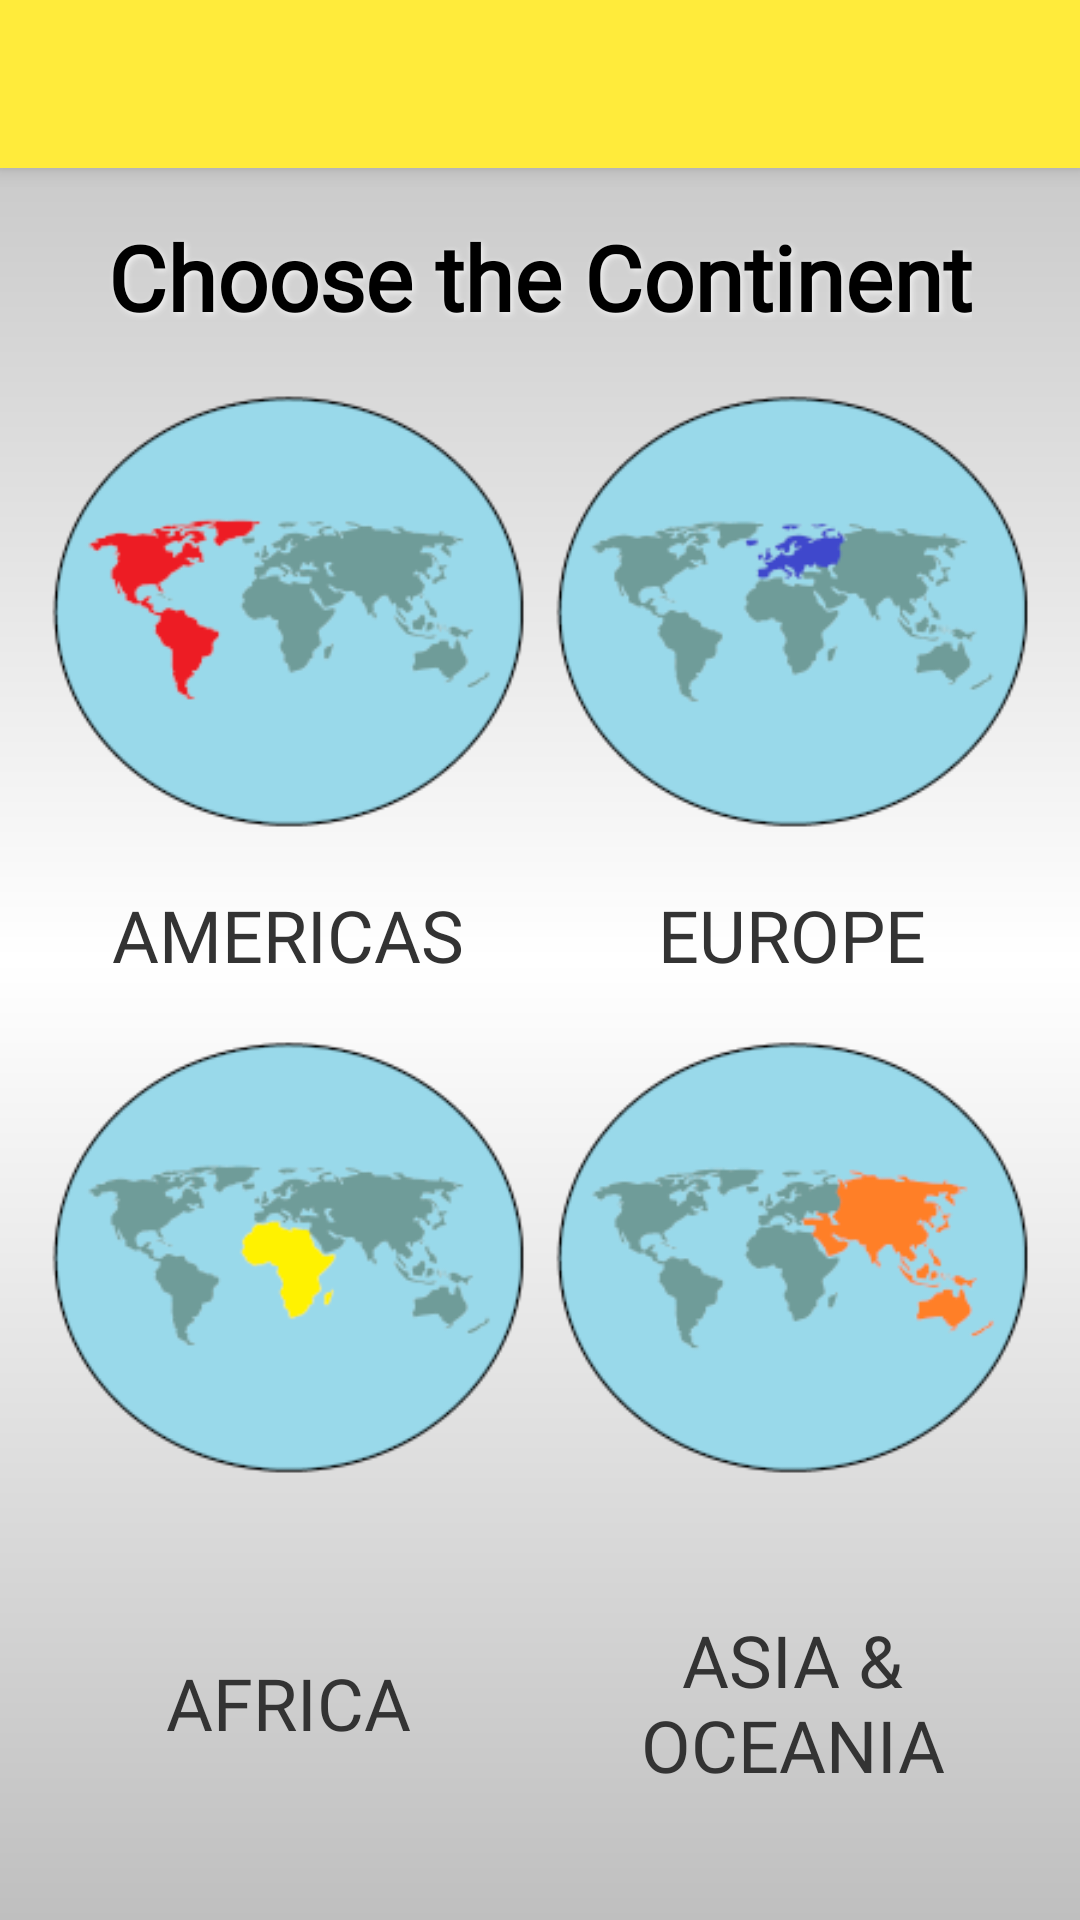

Produce the Android XML layout that renders to this screen, including the resource entries it uses.
<!-- AndroidManifest.xml: application theme AppTheme -->
<!-- res/layout/activity_menu.xml -->
<?xml version="1.0" encoding="utf-8"?>
<androidx.constraintlayout.widget.ConstraintLayout
        xmlns:android="http://schemas.android.com/apk/res/android"
        xmlns:tools="http://schemas.android.com/tools"
        xmlns:app="http://schemas.android.com/apk/res-auto"
        android:layout_width="match_parent"
        android:layout_height="match_parent"
        android:id="@+id/menuLayout"
        android:background="@drawable/menu_gradient"
        tools:context=".MenuActivity">

        <include
                android:id="@+id/toolbar"
                layout="@layout/toolbar"/>
        <ImageView
                android:layout_width="0dp"
                android:layout_height="wrap_content" app:srcCompat="@drawable/map_americas"
                android:id="@+id/mapAmericas"
                app:layout_constraintStart_toStartOf="parent"
                android:layout_marginStart="16dp"
                app:layout_constraintEnd_toStartOf="@+id/mapEurope" android:layout_marginEnd="4dp"
                app:layout_constraintTop_toBottomOf="@+id/menuTitle"
                android:contentDescription="@string/menu_americas_desc" android:onClick="americasList"/>
        <ImageView
                android:layout_width="0dp"
                android:layout_height="wrap_content" app:srcCompat="@drawable/map_europe"
                android:id="@+id/mapEurope"
                app:layout_constraintEnd_toEndOf="parent"
                android:layout_marginEnd="16dp"
                app:layout_constraintStart_toEndOf="@+id/mapAmericas" android:layout_marginStart="4dp"
                app:layout_constraintTop_toBottomOf="@+id/menuTitle" android:contentDescription="@string/menu_europe_desc"
                android:onClick="europeList"/>
        <ImageView
                android:layout_width="0dp"
                android:layout_height="wrap_content" app:srcCompat="@drawable/map_africa"
                android:id="@+id/mapAfrica"
                app:layout_constraintStart_toStartOf="parent"
                android:layout_marginStart="16dp"
                app:layout_constraintEnd_toStartOf="@+id/mapAsiaOceania" android:layout_marginEnd="4dp"
                app:layout_constraintTop_toBottomOf="@+id/titleAmericas"
                android:contentDescription="@string/menu_africa_desc" android:onClick="africaList"/>
        <ImageView
                android:layout_width="0dp"
                android:layout_height="wrap_content" app:srcCompat="@drawable/map_asia_oceania"
                android:id="@+id/mapAsiaOceania"
                app:layout_constraintEnd_toEndOf="parent"
                android:layout_marginEnd="16dp" app:layout_constraintStart_toEndOf="@+id/mapAfrica"
                android:layout_marginStart="4dp"
                app:layout_constraintTop_toBottomOf="@+id/titleEurope" android:contentDescription="@string/menu_asia_oceania_desc"
                android:onClick="asiaOceaniaList"/>
        <TextView
                android:text="@string/menu_title"
                android:layout_width="wrap_content"
                android:layout_height="wrap_content"
                android:id="@+id/menuTitle" app:layout_constraintEnd_toEndOf="parent" android:layout_marginEnd="16dp"
                app:layout_constraintStart_toStartOf="parent" android:layout_marginStart="16dp"
                android:layout_marginTop="16dp" app:layout_constraintTop_toBottomOf="@+id/toolbar"
                android:textSize="30sp" android:textAlignment="center" android:textStyle="bold"
                android:fontFamily="@font/amita" android:textColor="#000" android:shadowColor="#f2f2f2"
                android:shadowDy="2" android:shadowDx="2" android:shadowRadius="5"/>
        <TextView
                android:text="@string/menu_americas"
                android:layout_width="0dp"
                android:layout_height="wrap_content"
                android:id="@+id/titleAmericas" android:textSize="24sp"
                android:textAlignment="center" android:layout_marginStart="16dp"
                android:fontFamily="@font/amita"
                android:textColor="#333333"
                app:layout_constraintStart_toStartOf="parent"
                app:layout_constraintTop_toBottomOf="@+id/mapAmericas"
                app:layout_constraintEnd_toStartOf="@+id/titleEurope"
                android:layout_marginEnd="4dp"/>
        <TextView
                android:text="@string/menu_europe"
                android:layout_width="0dp"
                android:layout_height="wrap_content"
                android:id="@+id/titleEurope" android:textSize="24sp" android:fontFamily="@font/amita"
                android:textAlignment="center" android:layout_marginEnd="16dp" app:layout_constraintEnd_toEndOf="parent"
                android:textColor="#333333"
                app:layout_constraintTop_toBottomOf="@+id/mapEurope"
                app:layout_constraintStart_toEndOf="@+id/titleAmericas" android:layout_marginStart="4dp"
                android:layout_marginBottom="16dp" app:layout_constraintBottom_toTopOf="@+id/mapAsiaOceania"/>
        <TextView
                android:text="@string/menu_africa"
                android:layout_width="0dp"
                android:layout_height="wrap_content"
                android:id="@+id/titleAfrica" android:textSize="24sp" android:fontFamily="@font/amita"
                android:textAlignment="center" android:layout_marginStart="16dp"
                android:textColor="#333333"
                app:layout_constraintStart_toStartOf="parent" app:layout_constraintEnd_toStartOf="@+id/titleAsiaOceania"
                android:layout_marginEnd="4dp"
                app:layout_constraintTop_toBottomOf="@+id/mapAfrica" android:layout_marginBottom="16dp"
                app:layout_constraintBottom_toBottomOf="parent"/>
        <TextView
                android:text="@string/menu_asia_amp_oceania"
                android:layout_width="0dp"
                android:layout_height="wrap_content"
                android:id="@+id/titleAsiaOceania" android:textSize="24sp" android:fontFamily="@font/amita"
                android:textAlignment="center" android:layout_marginEnd="16dp" app:layout_constraintEnd_toEndOf="parent"
                android:textColor="#333333"
                app:layout_constraintStart_toEndOf="@+id/titleAfrica"
                android:layout_marginStart="4dp"
                app:layout_constraintTop_toBottomOf="@+id/mapAsiaOceania" android:layout_marginBottom="16dp"
                app:layout_constraintBottom_toBottomOf="parent"/>

</androidx.constraintlayout.widget.ConstraintLayout>
<!-- res/layout/toolbar.xml (included above) -->
<?xml version="1.0" encoding="utf-8"?>
<androidx.appcompat.widget.Toolbar
        xmlns:android="http://schemas.android.com/apk/res/android"
        xmlns:app="http://schemas.android.com/apk/res-auto"
        android:layout_width="match_parent"
        android:layout_height="wrap_content"
        android:background="@color/mainScreenBg"
        android:elevation="4dp"
        android:theme="@style/ToolbarTheme"
        app:titleTextColor="@color/colorLogo" />
<!-- resources referenced by this layout -->
<resources>
  <color name="colorLogo">#1C99AF</color>
  <color name="mainScreenBg">#FFEB3B</color>
  <!-- drawable map_africa: png bitmap (drawable, 24362 bytes) -->
  <!-- drawable map_americas: png bitmap (drawable, 25270 bytes) -->
  <!-- drawable map_asia_oceania: png bitmap (drawable, 24958 bytes) -->
  <!-- drawable map_europe: png bitmap (drawable, 24483 bytes) -->
  <!-- drawable menu_gradient (drawable) -->
  <?xml version="1.0" encoding="utf-8"?>
  <shape xmlns:android="http://schemas.android.com/apk/res/android">
      <gradient
              android:angle="90"
              android:endColor="#bfbfbf"
              android:centerColor="#ffffff"
              android:startColor="#bfbfbf" />
  </shape>
  <string name="menu_africa">AFRICA</string>
  <string name="menu_africa_desc">map africa</string>
  <string name="menu_americas">AMERICAS</string>
  <string name="menu_americas_desc">map americas</string>
  <string name="menu_asia_amp_oceania">ASIA &amp; OCEANIA</string>
  <string name="menu_asia_oceania_desc">map asia</string>
  <string name="menu_europe">EUROPE</string>
  <string name="menu_europe_desc">map europe</string>
  <string name="menu_title">Choose the Continent</string>
  <style name="ToolbarTheme" parent="ThemeOverlay.AppCompat.ActionBar">
          <item name="colorControlNormal">@color/colorLogo</item>
      </style>
  <style name="AppTheme" parent="Theme.AppCompat.Light.NoActionBar">
          
          <item name="colorPrimary">@color/colorPrimary</item>
          <item name="colorPrimaryDark">@color/colorPrimaryDark</item>
          <item name="colorAccent">@color/colorAccent</item>
      </style>
  <color name="colorPrimary">#1C99AF</color>
  <color name="colorPrimaryDark">#00574B</color>
  <color name="colorAccent">#D81B60</color>
</resources>
